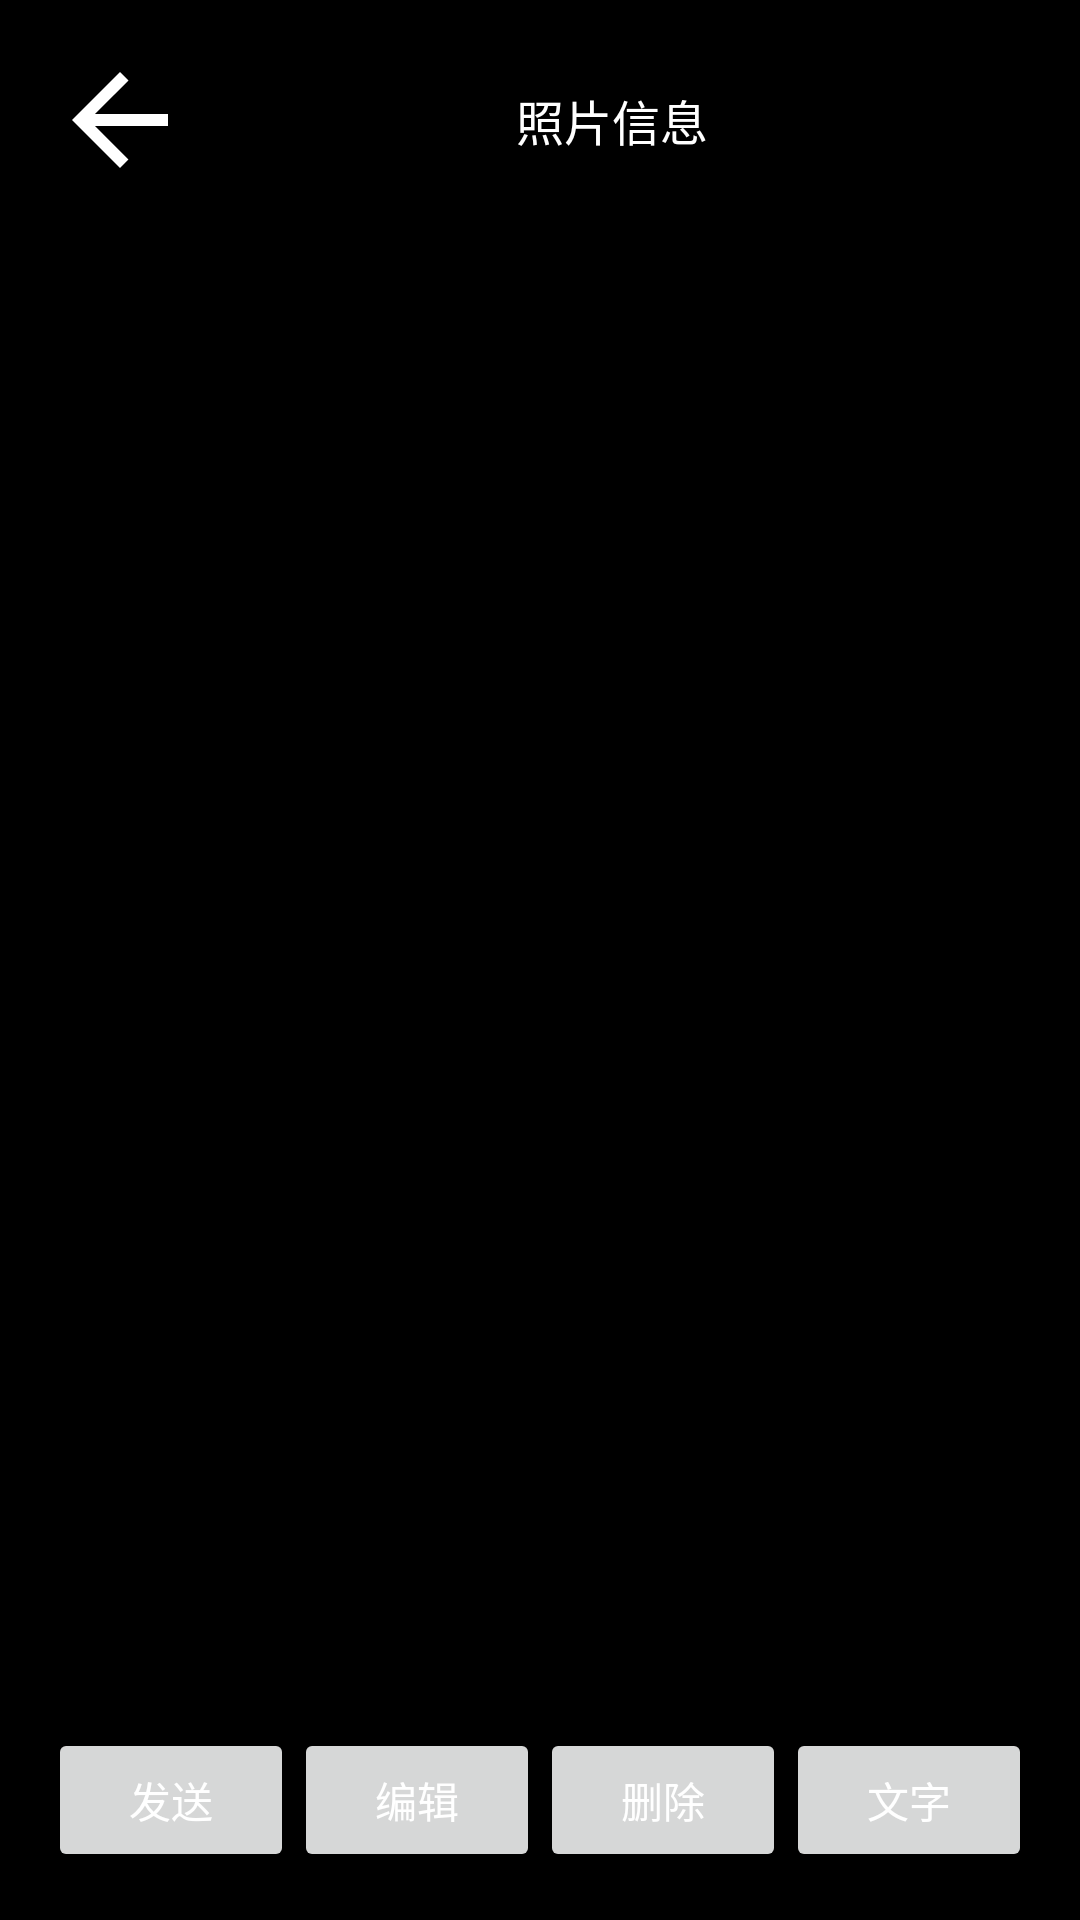

Here is an Android app screen rendered from its layout file. Give the layout XML and the strings, colors and styles it references.
<!-- AndroidManifest.xml: application theme Theme.App_sj -->
<!-- res/layout/activity_image_detail.xml -->
<?xml version="1.0" encoding="utf-8"?>
<FrameLayout xmlns:android="http://schemas.android.com/apk/res/android"
    android:layout_width="match_parent"
    android:layout_height="match_parent"
    android:background="@android:color/black">

    
    <ImageView
        android:id="@+id/ivDetail"
        android:layout_width="match_parent"
        android:layout_height="match_parent"
        android:scaleType="fitCenter"
        android:contentDescription="图片详情"
        android:clickable="true" />

    
    <LinearLayout
        android:id="@+id/layoutTopBar"
        android:layout_width="match_parent"
        android:layout_height="wrap_content"
        android:background="#80000000"
        android:orientation="horizontal"
        android:padding="16dp">

        <ImageView
            android:id="@+id/btnBack"
            android:layout_width="48dp"
            android:layout_height="48dp"
            android:src="@drawable/ic_arrow_back"
            android:contentDescription="返回相册"
            android:tint="@android:color/white" />

        <TextView
            android:id="@+id/tvPhotoInfo"
            android:layout_width="0dp"
            android:layout_height="wrap_content"
            android:layout_weight="1"
            android:text="照片信息"
            android:textColor="@android:color/white"
            android:textSize="16sp"
            android:gravity="center"
            android:layout_gravity="center_vertical" />

    </LinearLayout>

    
    <LinearLayout
        android:id="@+id/layoutBottomBar"
        android:layout_width="match_parent"
        android:layout_height="wrap_content"
        android:background="#80000000"
        android:orientation="horizontal"
        android:padding="16dp"
        android:layout_gravity="bottom">

        <Button
            android:id="@+id/btnSend"
            android:layout_width="0dp"
            android:layout_height="wrap_content"
            android:layout_weight="1"
            android:text="发送"
            android:textColor="@android:color/white"
             />

        <Button
            android:id="@+id/btnEdit"
            android:layout_width="0dp"
            android:layout_height="wrap_content"
            android:layout_weight="1"
            android:text="编辑"
            android:textColor="@android:color/white"
             />

        <Button
            android:id="@+id/btnDelete"
            android:layout_width="0dp"
            android:layout_height="wrap_content"
            android:layout_weight="1"
            android:text="删除"
            android:textColor="@android:color/white"
             />

        <Button
            android:id="@+id/btnText"
            android:layout_width="0dp"
            android:layout_height="wrap_content"
            android:layout_weight="1"
            android:text="文字"
            android:textColor="@android:color/white"
             />

    </LinearLayout>

</FrameLayout>
<!-- resources referenced by this layout -->
<resources>
  <!-- drawable ic_arrow_back (drawable) -->
  <?xml version="1.0" encoding="utf-8"?>
  <vector
      xmlns:android="http://schemas.android.com/apk/res/android"
      android:width="24dp"
      android:height="24dp"
      android:viewportWidth="24"
      android:viewportHeight="24"
      android:tint="?attr/colorOnPrimary"
      >
      <path
          android:fillColor="@android:color/white"
          android:pathData="M20,11H7.83l5.59,-5.59L12,4l-8,
                              8 8,8 1.41,-1.41L7.83,13H20v-2z"
          />
  </vector>
  <style name="Theme.App_sj" parent="Base.Theme.App_sj" />
  <style name="Base.Theme.App_sj" parent="Theme.Material3.DayNight.NoActionBar">
          
          
      </style>
</resources>
